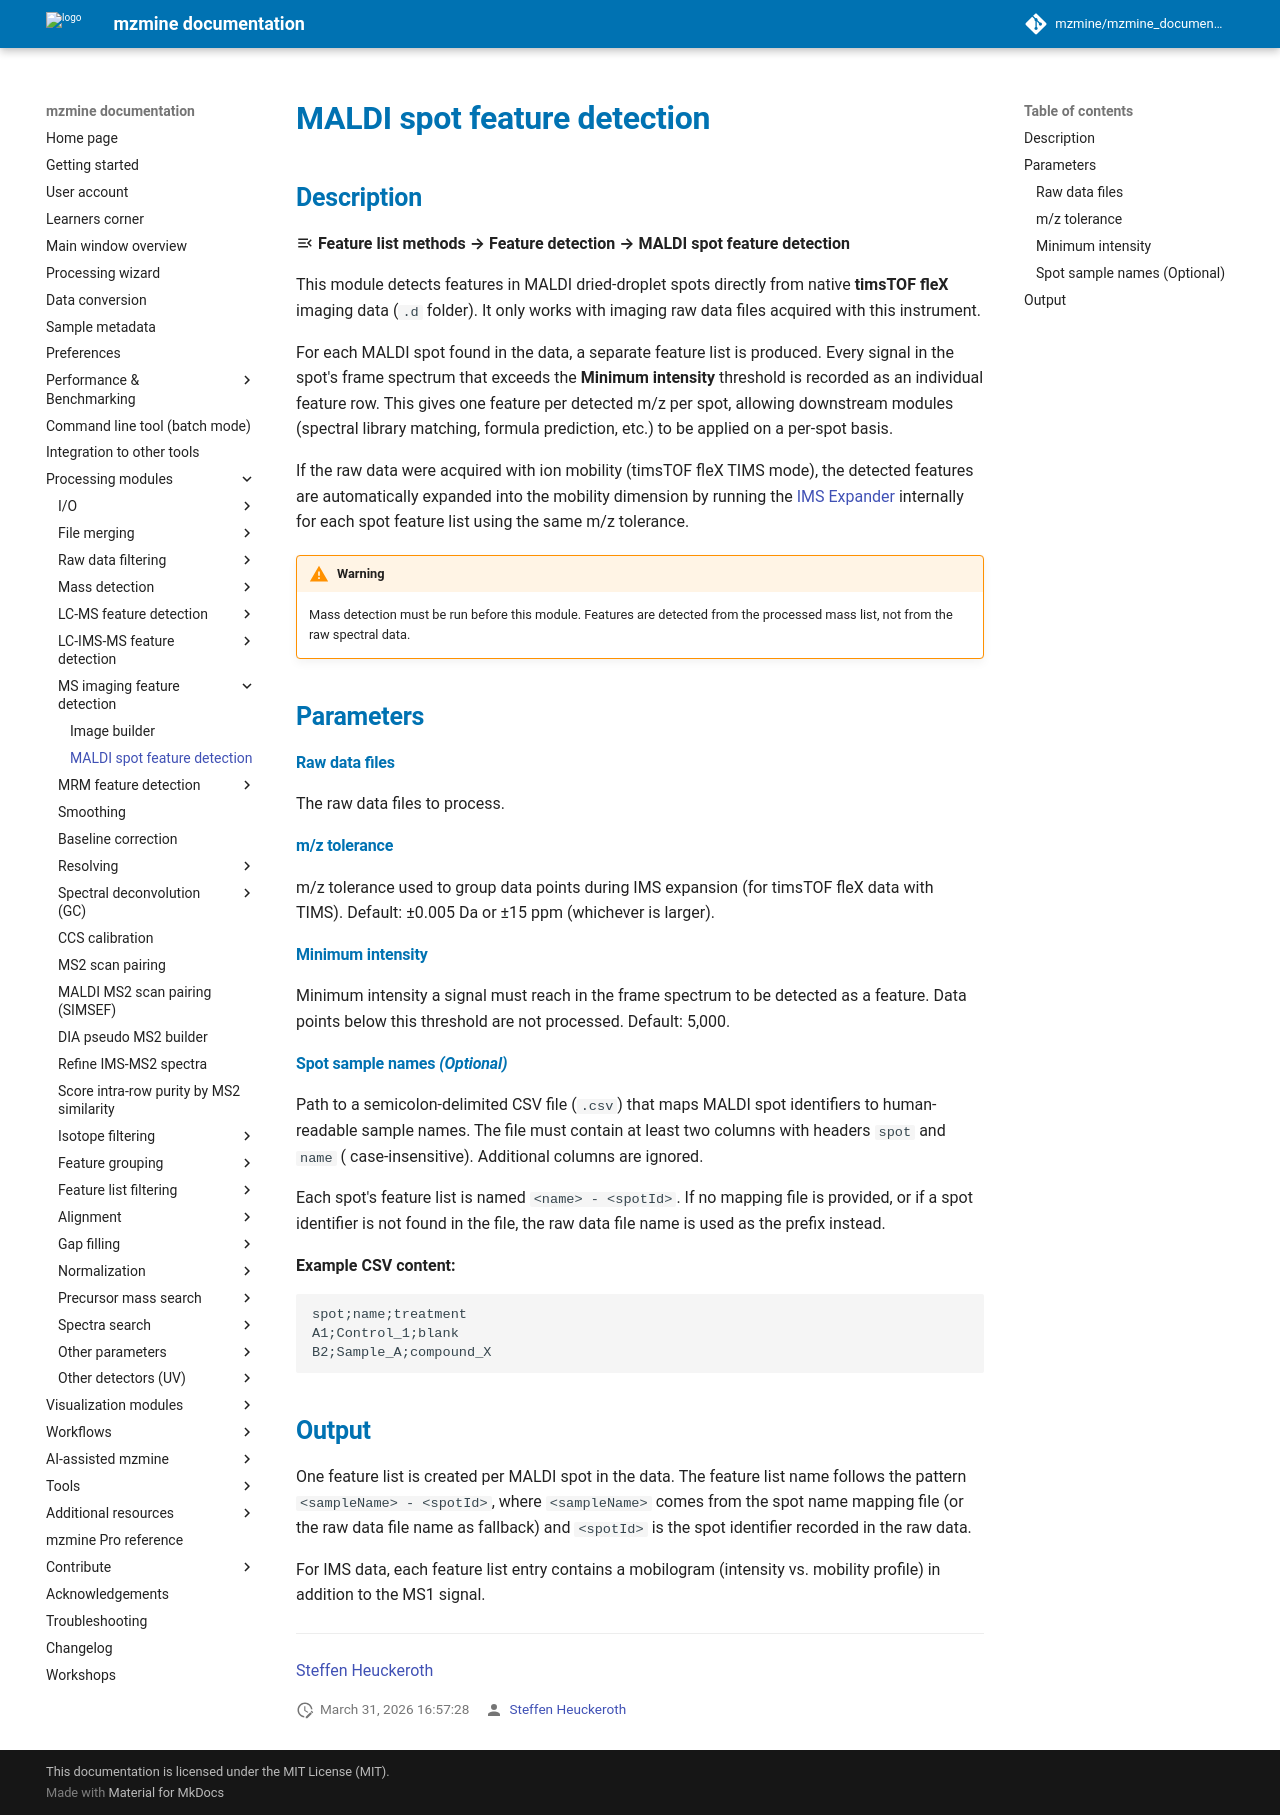

repository: mzmine/mzmine_documentation · page: latest/module_docs/featdet_maldispotfeaturedetection/maldi_spot_feature_detection.html · generator: mkdocs

# MALDI spot feature detection

## Description

:material-menu-open: **Feature list methods → Feature detection → MALDI spot feature detection**

This module detects features in MALDI dried-droplet spots directly from native **timsTOF fleX**
imaging data (`.d` folder). It only works with imaging raw data files acquired with this instrument.

For each MALDI spot found in the data, a separate feature list is produced. Every signal in the
spot's frame spectrum that exceeds the **Minimum intensity** threshold is recorded as an individual
feature row. This gives one feature per detected m/z per spot, allowing downstream modules (spectral
library matching, formula prediction, etc.) to be applied on a per-spot basis.

If the raw data were acquired with ion mobility (timsTOF fleX TIMS mode), the detected features are
automatically expanded into the mobility dimension by running
the [IMS Expander](../lc-ims-ms_featdet/featdet_ims_expander/ims-expander.md) internally for each
spot feature list using the same m/z tolerance.

!!! warning

    Mass detection must be run before this module. Features are detected from the processed mass list, not from the raw spectral data.

## Parameters

#### Raw data files

The raw data files to process.

#### m/z tolerance

m/z tolerance used to group data points during IMS expansion (for timsTOF fleX data with TIMS).
Default: ±0.005 Da or ±15 ppm (whichever is larger).

#### Minimum intensity

Minimum intensity a signal must reach in the frame spectrum to be detected as a feature. Data points
below this threshold are not processed. Default: 5,000.

#### Spot sample names _(Optional)_

Path to a semicolon-delimited CSV file (`.csv`) that maps MALDI spot identifiers to human-readable
sample names. The file must contain at least two columns with headers `spot` and `name` (
case-insensitive). Additional columns are ignored.

Each spot's feature list is named `<name> - <spotId>`. If no mapping file is provided, or if a spot
identifier is not found in the file, the raw data file name is used as the prefix instead.

**Example CSV content:**

```
spot;name;treatment
A1;Control_1;blank
B2;Sample_A;compound_X
```

## Output

One feature list is created per MALDI spot in the data. The feature list name follows the pattern
`<sampleName> - <spotId>`, where `<sampleName>` comes from the spot name mapping file (or the raw
data file name as fallback) and `<spotId>` is the spot identifier recorded in the raw data.

For IMS data, each feature list entry contains a mobilogram (intensity vs. mobility profile) in
addition to the MS1 signal.

---

{{ git_page_authors }}
